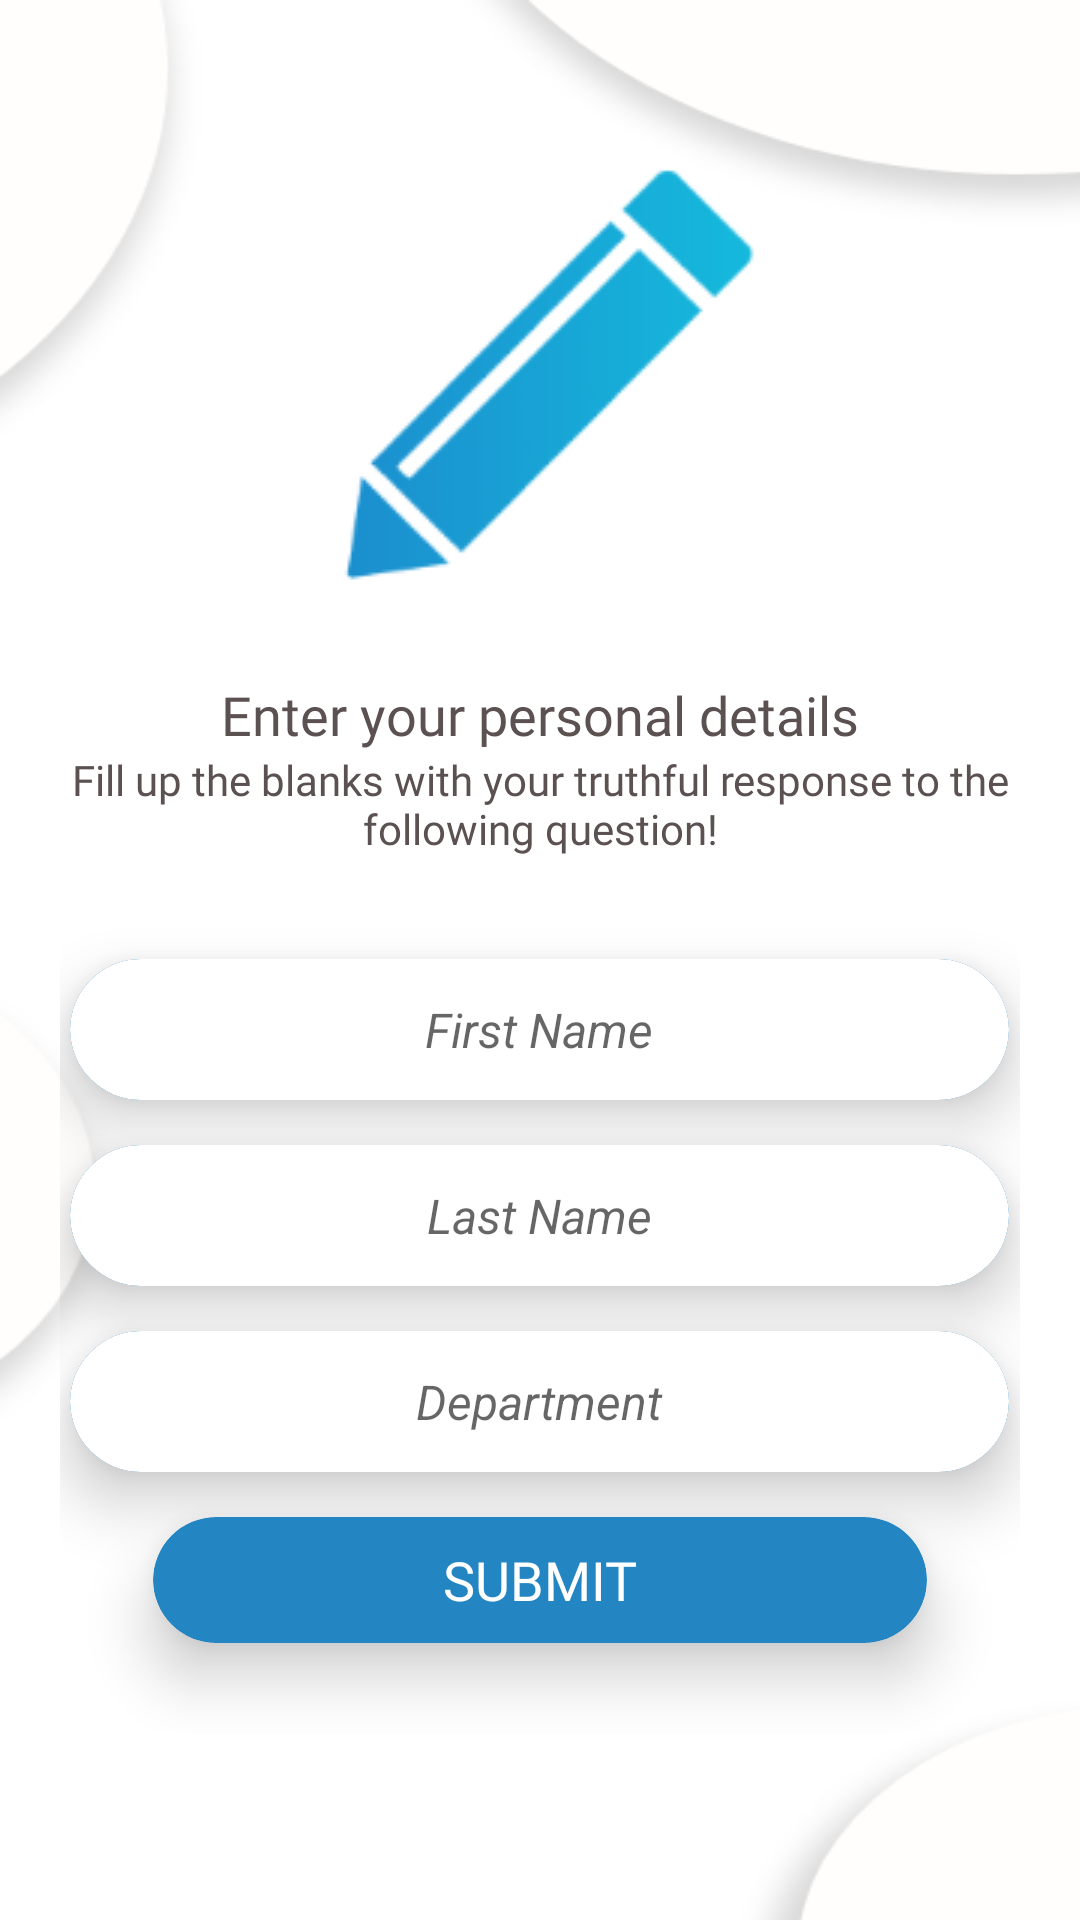

Layout XML and referenced resources for this Android screen:
<!-- AndroidManifest.xml: application theme Theme.SignatureVerification -->
<!-- res/layout/activity_new_sig_enter_details.xml -->
<?xml version="1.0" encoding="utf-8"?>
<androidx.constraintlayout.widget.ConstraintLayout xmlns:android="http://schemas.android.com/apk/res/android"
    xmlns:app="http://schemas.android.com/apk/res-auto"
    xmlns:tools="http://schemas.android.com/tools"
    android:layout_width="match_parent"
    android:layout_height="match_parent"
    tools:context=".NewSigEnterDetails"
    android:background="@drawable/entersignaturebg">
    <LinearLayout
        android:id="@+id/title"
        android:layout_width="match_parent"
        android:layout_height="wrap_content"
        android:layout_marginLeft="20dp"
        android:layout_marginRight="20dp"
        android:layout_marginBottom="10dp"
        android:gravity="center"
        android:orientation="vertical"
        android:visibility="visible"
        app:layout_constraintTop_toTopOf="parent"
        app:layout_constraintLeft_toLeftOf="parent"
        app:layout_constraintRight_toRightOf="parent">
        <ImageView
            android:layout_width="wrap_content"
            android:layout_height="wrap_content"
            android:src="@drawable/pencil"
            android:layout_marginTop="30dp"
            android:contentDescription="@string/pencil_icon"/>

        <TextView
            android:layout_width="wrap_content"
            android:layout_height="wrap_content"
            android:text="@string/enter_your_personal_details"
            android:textSize="18sp"
            android:fontFamily="@font/semibold"
            android:textColor="@color/brown"/>

        <TextView
            android:layout_width="wrap_content"
            android:layout_height="wrap_content"
            android:text="@string/fill_up_the_blanks_with_your_truthful_response_to_the_following_question"
            android:textSize="14sp"
            android:fontFamily="@font/medium"
            android:textColor="@color/brown"
            android:textAlignment="center"
            android:layout_marginBottom="34dp"/>

        <androidx.cardview.widget.CardView
            android:layout_width="313dp"
            android:layout_height="47dp"
            android:layout_marginLeft="20dp"
            android:layout_marginRight="20dp"
            android:layout_marginBottom="15dp"
            app:cardBackgroundColor="@color/blue"
            app:cardCornerRadius="36dp"
            app:cardElevation="12dp"
            android:foreground="?android:attr/selectableItemBackground">

            <EditText
                android:id="@+id/fName"
                android:layout_width="match_parent"
                android:layout_height="match_parent"
                android:background="@drawable/textviewshape"
                android:gravity="center"
                android:hint="@string/first_name"
                android:importantForAutofill="no"
                android:inputType="textPersonName"
                android:textSize="16sp"/>
        </androidx.cardview.widget.CardView>

        <androidx.cardview.widget.CardView
            android:layout_width="313dp"
            android:layout_height="47dp"
            android:layout_marginLeft="20dp"
            android:layout_marginRight="20dp"
            android:layout_marginBottom="15dp"
            app:cardBackgroundColor="@color/blue"
            app:cardCornerRadius="36dp"
            app:cardElevation="12dp"
            android:foreground="?android:attr/selectableItemBackground">

            <EditText
                android:id="@+id/lName"
                android:layout_width="match_parent"
                android:layout_height="match_parent"
                android:background="@drawable/textviewshape"
                android:gravity="center"
                android:hint="@string/last_name"
                android:importantForAutofill="no"
                android:inputType="textPersonName"
                android:textSize="16sp"/>
        </androidx.cardview.widget.CardView>

        <androidx.cardview.widget.CardView
            android:layout_width="313dp"
            android:layout_height="47dp"
            android:layout_marginLeft="20dp"
            android:layout_marginRight="20dp"
            android:layout_marginBottom="15dp"
            app:cardBackgroundColor="@color/blue"
            app:cardCornerRadius="36dp"
            app:cardElevation="12dp"
            android:foreground="?android:attr/selectableItemBackground">

            <EditText
                android:id="@+id/dept"
                android:layout_width="match_parent"
                android:layout_height="match_parent"
                android:background="@drawable/textviewshape"
                android:gravity="center"
                android:hint="@string/department"
                android:importantForAutofill="no"
                android:inputType="textPersonName"
                android:textSize="16sp"/>
        </androidx.cardview.widget.CardView>



        <androidx.cardview.widget.CardView
            android:id="@+id/submit"
            android:layout_width="258dp"
            android:layout_height="42dp"
            android:layout_marginLeft="20dp"
            android:layout_marginRight="20dp"
            android:layout_marginBottom="30dp"
            app:cardBackgroundColor="@color/blue"
            app:cardCornerRadius="36dp"
            app:cardElevation="12dp"
            android:foreground="?android:attr/selectableItemBackground">

            <TextView
                android:layout_width="match_parent"
                android:layout_height="match_parent"
                android:fontFamily="@font/semibold"
                android:gravity="center"
                android:text="@string/submit"
                android:textColor="@color/white"
                android:textSize="18sp"
                android:textAllCaps="true"/>
        </androidx.cardview.widget.CardView>
    </LinearLayout>

</androidx.constraintlayout.widget.ConstraintLayout>
<!-- resources referenced by this layout -->
<resources>
  <color name="blue">#2386C3</color>
  <color name="brown">#5B5151</color>
  <color name="white">#FFFFFF</color>
  <!-- drawable entersignaturebg: png bitmap (drawable, 23363 bytes) -->
  <!-- drawable pencil: png bitmap (drawable, 11171 bytes) -->
  <!-- drawable textviewshape (drawable) -->
  <?xml version="1.0" encoding="utf-8"?>
  <shape xmlns:android="http://schemas.android.com/apk/res/android">
      <corners android:radius="29dp"/>
      <solid android:color="@color/white"/>
  </shape>
  <string name="department"><i>Department</i></string>
  <string name="enter_your_personal_details">Enter your personal details</string>
  <string name="fill_up_the_blanks_with_your_truthful_response_to_the_following_question">Fill up the blanks with your truthful response to the following question!</string>
  <string name="first_name"><i>First Name</i></string>
  <string name="last_name"><i>Last Name</i></string>
  <string name="pencil_icon">Pencil Icon</string>
  <string name="submit">Submit</string>
  <style name="Theme.SignatureVerification" parent="Theme.MaterialComponents.DayNight.DarkActionBar">
          <item name="colorPrimary">@color/primary</item>
          <item name="colorPrimaryVariant">@color/primaryDark</item>
          <item name="colorOnPrimary">@color/onPrimary</item>
          <item name="windowNoTitle">true</item>
          <item name="windowActionBar">false</item>
  
          <item name="android:statusBarColor" tools:targetAPI="1">?attr/colorPrimaryVariant</item>
  
          <item name="android:windowBackground">@color/white</item>
      </style>
  <color name="primary">#F6F6F6</color>
  <color name="primaryDark">#919090</color>
  <color name="onPrimary">#000000</color>
</resources>
